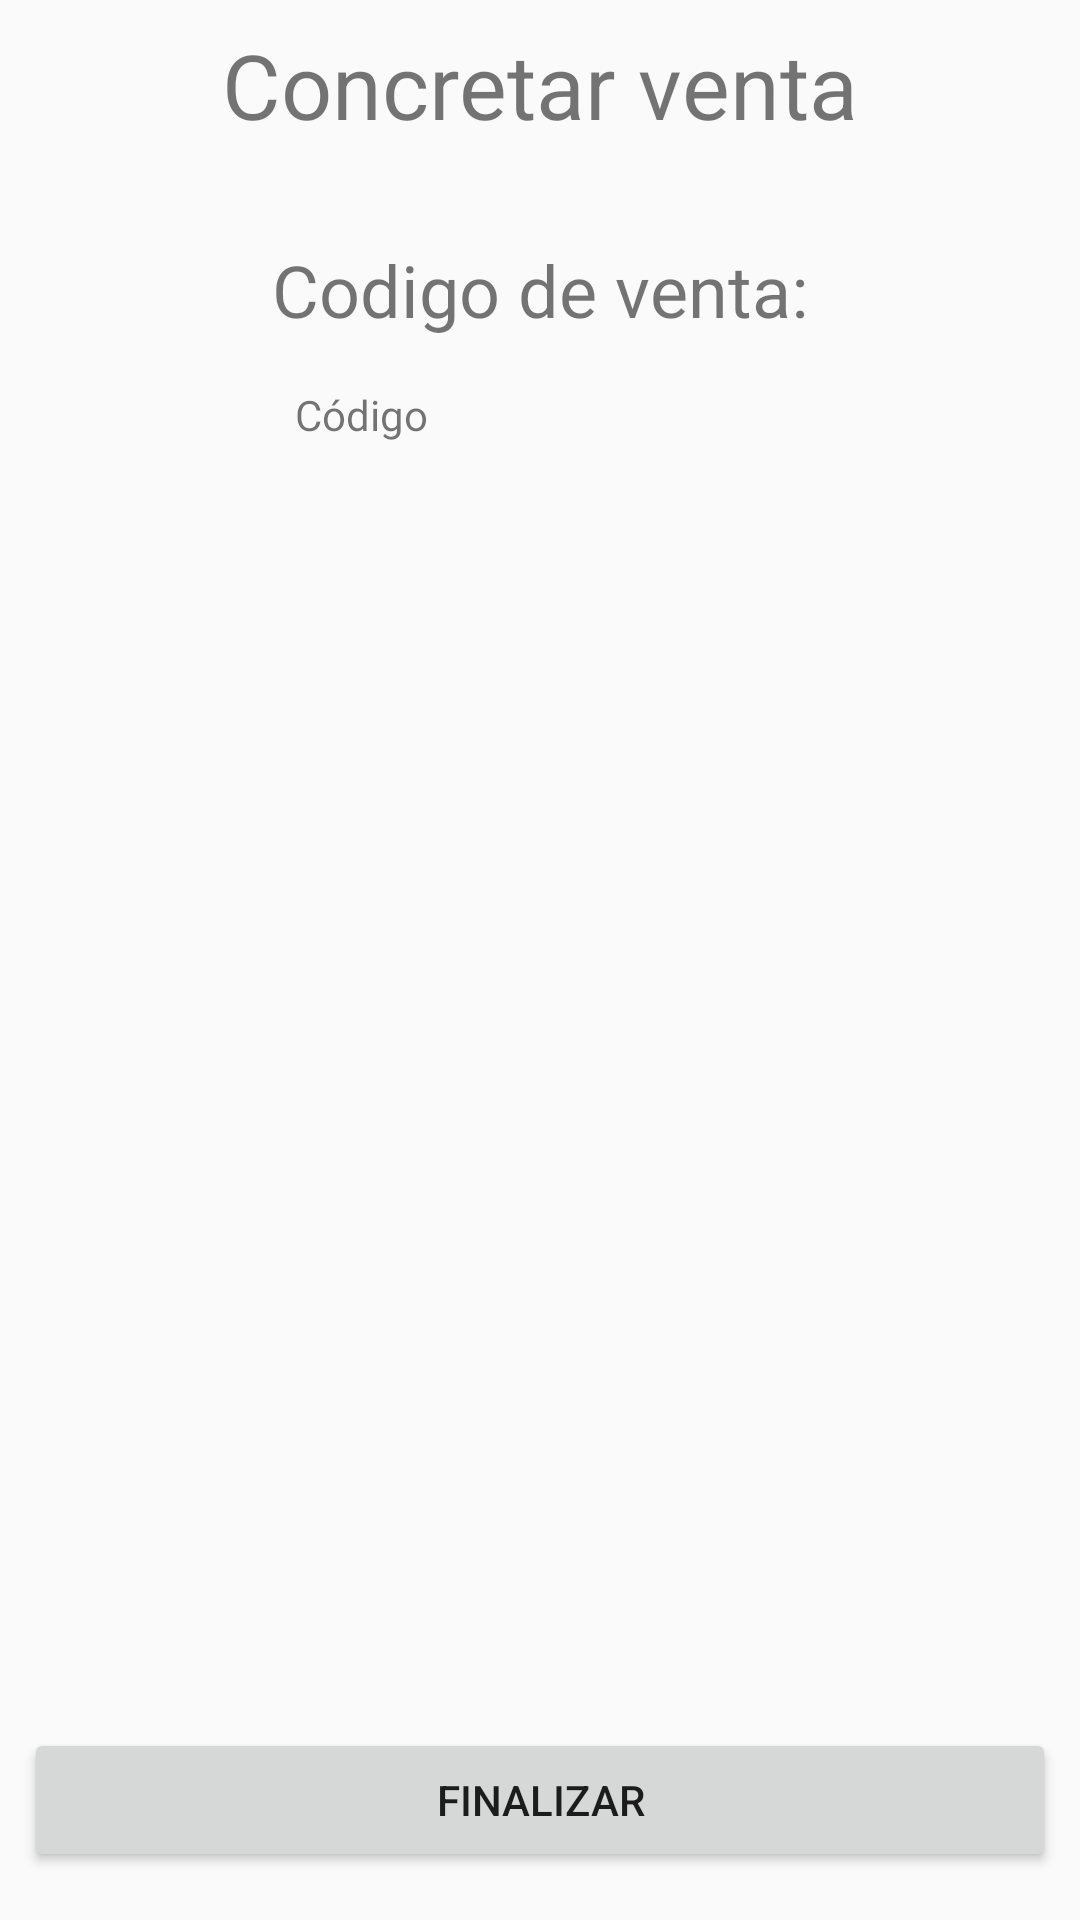

Produce the Android XML layout that renders to this screen, including the resource entries it uses.
<!-- AndroidManifest.xml: application theme AppTheme -->
<!-- res/layout/activity_venta_concretada.xml -->
<?xml version="1.0" encoding="utf-8"?>
<androidx.constraintlayout.widget.ConstraintLayout xmlns:android="http://schemas.android.com/apk/res/android"
    xmlns:app="http://schemas.android.com/apk/res-auto"
    xmlns:tools="http://schemas.android.com/tools"
    android:layout_width="match_parent"
    android:layout_height="match_parent"
    tools:context=".VentaConcretada">

    <TextView
        android:id="@+id/txtVentaConcretada"
        android:layout_width="wrap_content"
        android:layout_height="wrap_content"
        android:layout_marginTop="8dp"
        android:text="@string/txtVentaConcretada"
        android:textSize="30sp"
        app:layout_constraintEnd_toEndOf="parent"
        app:layout_constraintStart_toStartOf="parent"
        app:layout_constraintTop_toTopOf="parent" />

    <TextView
        android:id="@+id/txtCodigoVenta"
        android:layout_width="wrap_content"
        android:layout_height="wrap_content"
        android:layout_marginTop="32dp"
        android:text="@string/txtCodigoVenta"
        android:textSize="24sp"
        app:layout_constraintEnd_toEndOf="parent"
        app:layout_constraintStart_toStartOf="parent"
        app:layout_constraintTop_toBottomOf="@+id/txtVentaConcretada" />

    <TextView
        android:id="@+id/ti_CodigoVenta"
        android:layout_width="wrap_content"
        android:layout_height="wrap_content"
        android:layout_marginTop="16dp"
        android:ems="10"
        android:inputType="textPersonName"
        android:text="@string/CodigoVenta"
        app:layout_constraintEnd_toEndOf="parent"
        app:layout_constraintStart_toStartOf="parent"
        app:layout_constraintTop_toBottomOf="@+id/txtCodigoVenta" />

    <Button
        android:id="@+id/btn_ConcretarVenta_Volver"
        android:layout_width="0dp"
        android:layout_height="wrap_content"
        android:layout_marginStart="8dp"
        android:layout_marginLeft="8dp"
        android:layout_marginEnd="8dp"
        android:layout_marginRight="8dp"
        android:layout_marginBottom="16dp"
        android:text="@string/ConcretarVentaFinalizar"
        app:layout_constraintBottom_toBottomOf="parent"
        app:layout_constraintEnd_toEndOf="parent"
        app:layout_constraintStart_toStartOf="parent" />
</androidx.constraintlayout.widget.ConstraintLayout>
<!-- resources referenced by this layout -->
<resources>
  <string name="CodigoVenta">Código</string>
  <string name="ConcretarVentaFinalizar">Finalizar</string>
  <string name="txtCodigoVenta">Codigo de venta:</string>
  <string name="txtVentaConcretada">Concretar venta</string>
  <style name="AppTheme" parent="Theme.AppCompat.Light.DarkActionBar">
          
          <item name="colorPrimary">@color/colorPrimary</item>
          <item name="colorPrimaryDark">@color/colorPrimaryDark</item>
          <item name="colorAccent">@color/colorAccent</item>
      </style>
  <color name="colorPrimary">#FF1744</color>
  <color name="colorPrimaryDark">#F50057</color>
  <color name="colorAccent">#A7FFEB</color>
</resources>
